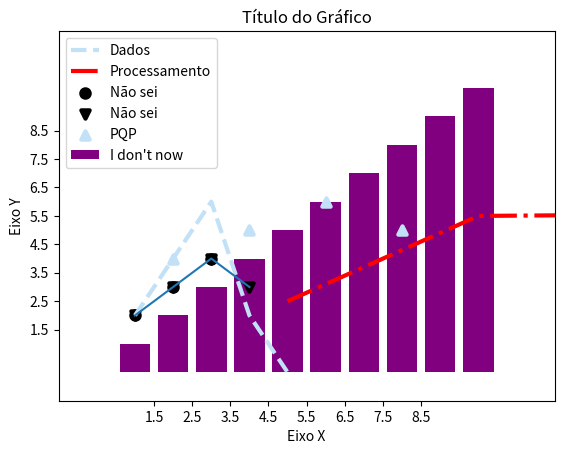
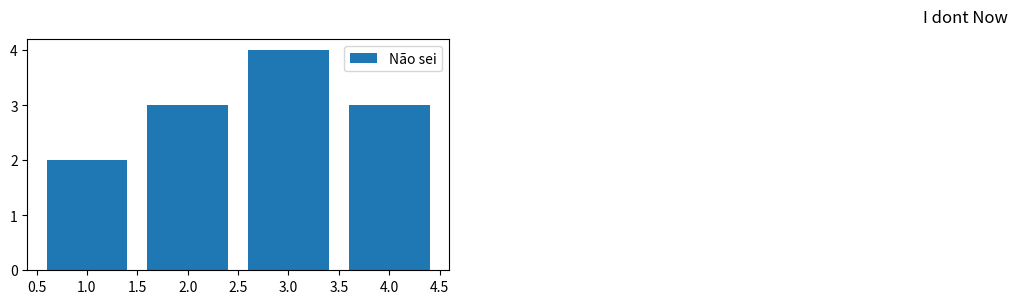
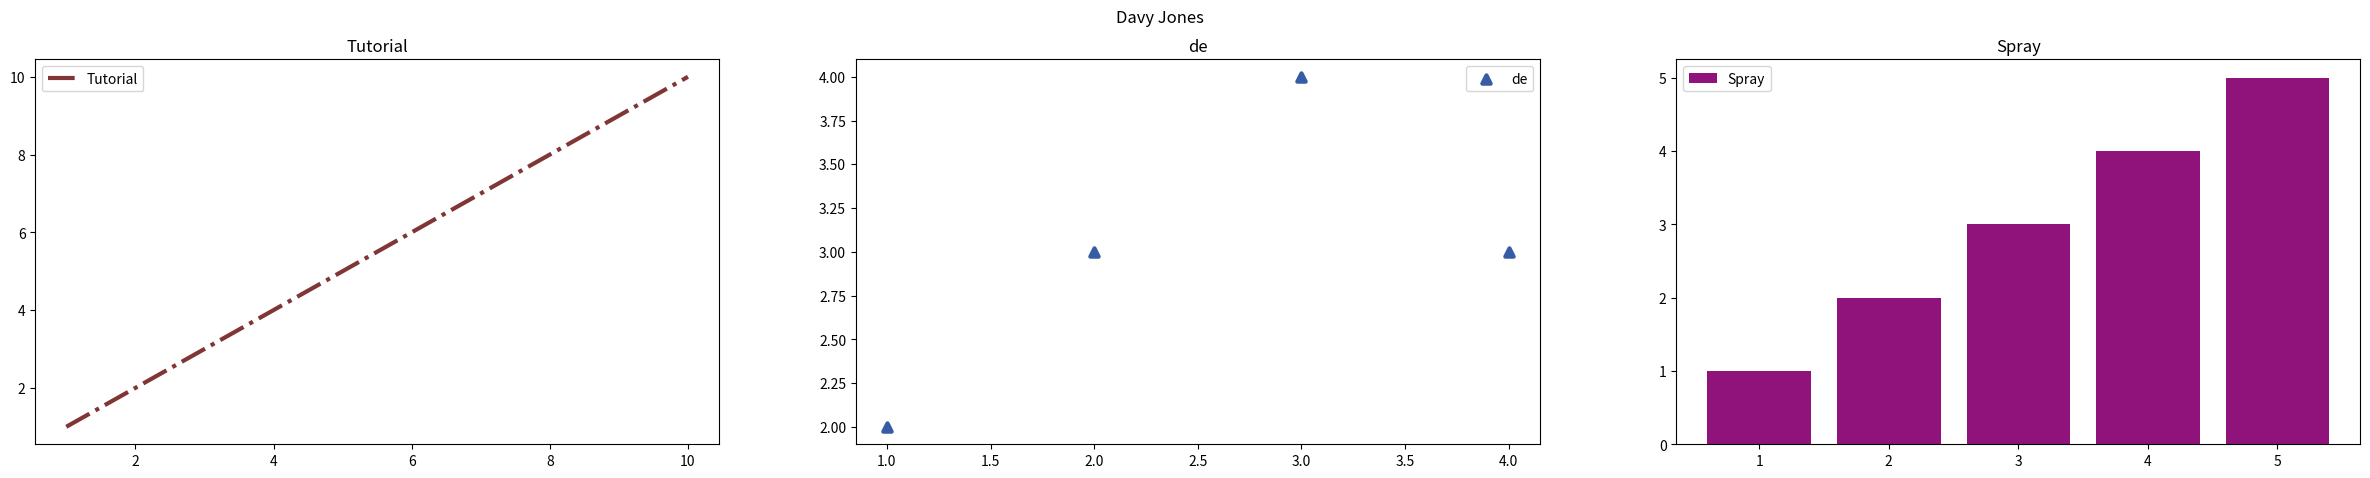

Reproduce these figures in Python, in order.
import matplotlib.pyplot as plt

x = 1, 2, 3, 4, 5
y = 2, 4, 6, 2, 0

plt.plot(x, y, '--', lw= 3, color='#c2e0f6', label='Dados')
plt.plot([5, 10, 15, 20, 25], [2.5, 5.5, 5.55, 10.25, 1.5], '-.', lw= 3, color='Red', label='Processamento')
plt.title('Título do Gráfico')
plt.ylabel('Eixo Y')
plt.xlabel('Eixo X')
plt.legend()
plt.show()


x = 1, 2, 3, 4
y = 2, 3, 4, 3

plt.scatter(x, y, lw=3, c='k', label='Não sei')
plt.xticks([1.5, 2.5, 3.5, 4.5, 5.5])
plt.yticks([1.5, 2.5, 3.5, 4.5, 5.5])
plt.legend()
plt.show()

x = 1, 2, 3, 4, 5, 6, 7, 8, 9, 10
y = 1, 2, 3, 4, 5, 6, 7, 8, 9, 10

plt.bar(x, y, color='#800080', label="I don't now")
plt.legend()
plt.show()


x = 1, 2, 3, 4
y = 2, 3, 4, 3

plt.scatter(x, y, lw=3, c='k', marker='v', label='Não sei')
plt.scatter([2, 4, 6, 8], [4, 5, 6, 5], lw= 3, c='#c2e0f6', marker='^', label='PQP')
plt.xticks([1.5, 2.5, 3.5, 4.5, 5.5, 6.5, 7.5, 8.5])
plt.yticks([1.5, 2.5, 3.5, 4.5, 5.5, 6.5, 7.5, 8.5])
plt.legend()
plt.show()

plt.plot(x, y)
plt.axis(xmin=-1, xmax=12, ymin=-1, ymax=12)
#plt.axis('auto')
#plt.axis('square')
plt.show()


figura = plt.figure(figsize=(25,3))

figura.add_subplot(141)
figura.suptitle('I dont Now')

plt.bar(x, y, label='Não sei')
plt.legend()

plt.show(figura)

figura = plt.figure(figsize=(30, 5))

figura.add_subplot(131)
plt.plot([1, 2, 3, 4, 5, 6, 7, 8, 9, 10], [1, 2, 3, 4, 5, 6, 7, 8, 9, 10], '-.', lw=3, c='#813535', label='Tutorial')
figura.suptitle('Davy Jones')
plt.title('Tutorial')
plt.legend()

figura.add_subplot(133)
plt.bar([1, 2, 3, 4, 5], [1, 2, 3, 4, 5], lw=3, color='#90127B', label='Spray')
plt.title('Spray')
plt.legend()

figura.add_subplot(132)
plt.scatter(x, y, marker='^', lw=3, c='#375CA5', label='de')
plt.title('de')
plt.legend()

plt.savefig('Graficos.png')

plt.show(figura)